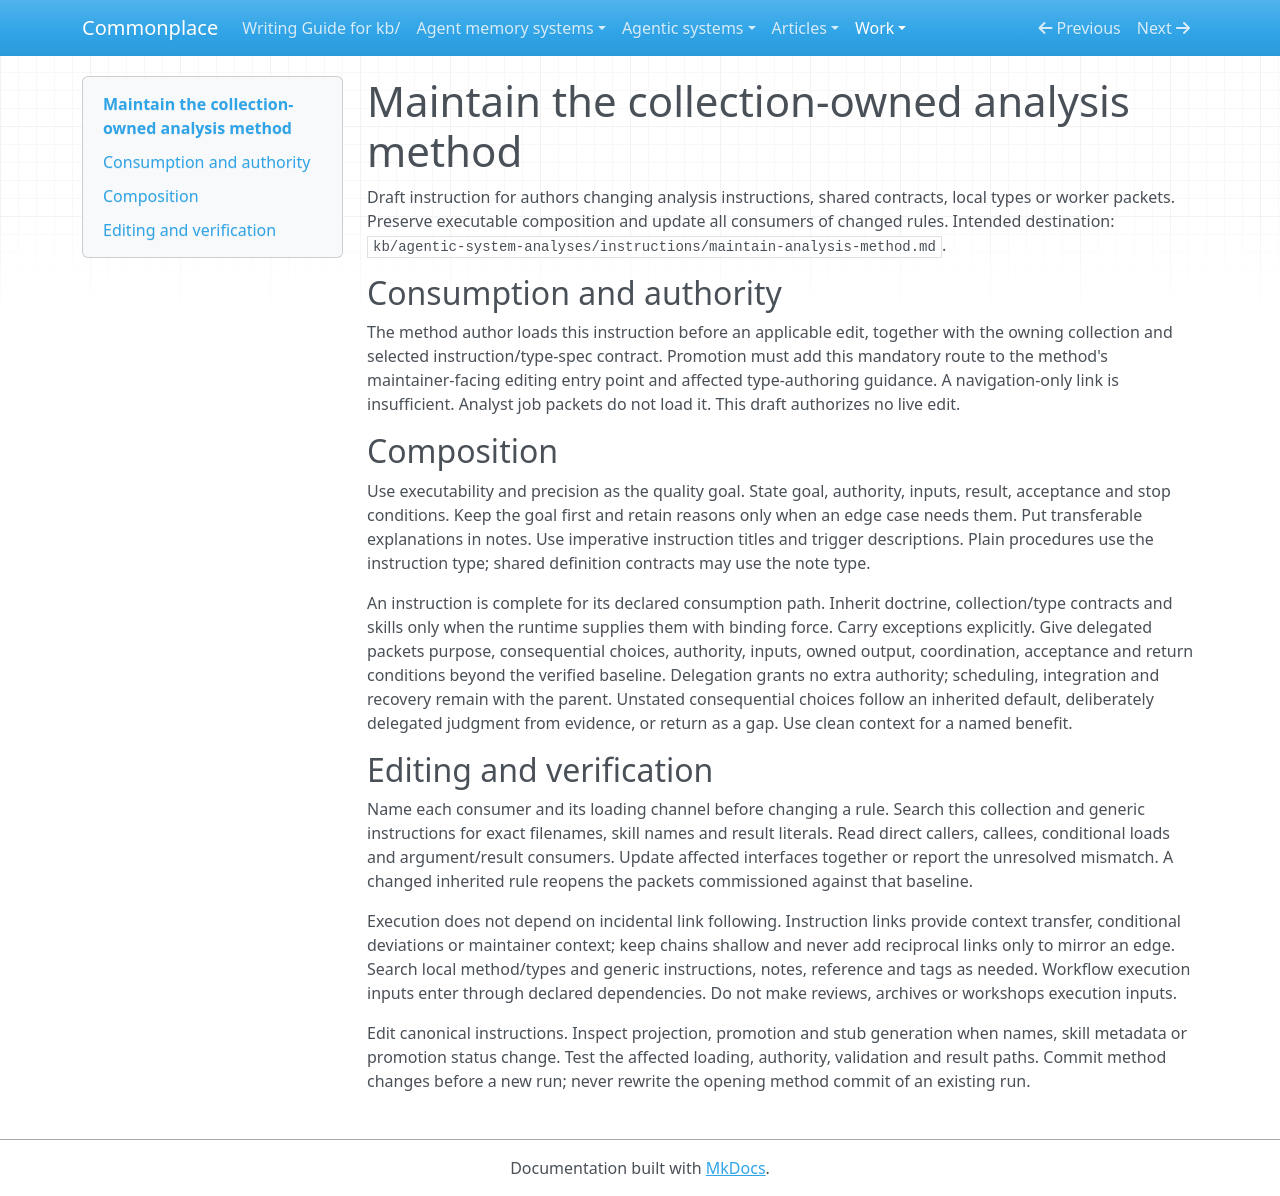

repository: zby/commonplace · page: work/analyse-agentic-system-amendments/split-drafts/method-maintenance/index.html · generator: mkdocs

# Maintain the collection-owned analysis method

Draft instruction for authors changing analysis instructions, shared contracts,
local types or worker packets. Preserve executable composition and update all
consumers of changed rules. Intended destination:
`kb/agentic-system-analyses/instructions/maintain-analysis-method.md`.

## Consumption and authority

The method author loads this instruction before an applicable edit, together
with the owning collection and selected instruction/type-spec contract. Promotion
must add this mandatory route to the method's maintainer-facing editing entry
point and affected type-authoring guidance. A navigation-only link is insufficient.
Analyst job packets do not load it. This draft authorizes no live edit.

## Composition

Use executability and precision as the quality goal. State goal, authority,
inputs, result, acceptance and stop conditions. Keep the goal first and retain
reasons only when an edge case needs them. Put transferable explanations in notes.
Use imperative instruction titles and trigger descriptions. Plain procedures
use the instruction type; shared definition contracts may use the note type.

An instruction is complete for its declared consumption path. Inherit doctrine,
collection/type contracts and skills only when the runtime supplies them with
binding force. Carry exceptions explicitly. Give delegated packets purpose,
consequential choices, authority, inputs, owned output, coordination, acceptance
and return conditions beyond the verified baseline. Delegation grants no extra
authority; scheduling, integration and recovery remain with the parent.
Unstated consequential choices follow an inherited default, deliberately delegated
judgment from evidence, or return as a gap. Use clean context for a named benefit.

## Editing and verification

Name each consumer and its loading channel before changing a rule. Search this
collection and generic instructions for exact filenames, skill names and result
literals. Read direct callers, callees, conditional loads and argument/result
consumers. Update affected interfaces together or report the unresolved mismatch.
A changed inherited rule reopens the packets commissioned against that baseline.

Execution does not depend on incidental link following. Instruction links provide
context transfer, conditional deviations or maintainer context; keep chains
shallow and never add reciprocal links only to mirror an edge. Search local
method/types and generic instructions, notes, reference and tags as needed.
Workflow execution inputs enter through declared dependencies. Do not make
reviews, archives or workshops execution inputs.

Edit canonical instructions. Inspect projection, promotion and stub generation
when names, skill metadata or promotion status change. Test the affected loading,
authority, validation and result paths. Commit method changes before a new run;
never rewrite the opening method commit of an existing run.
